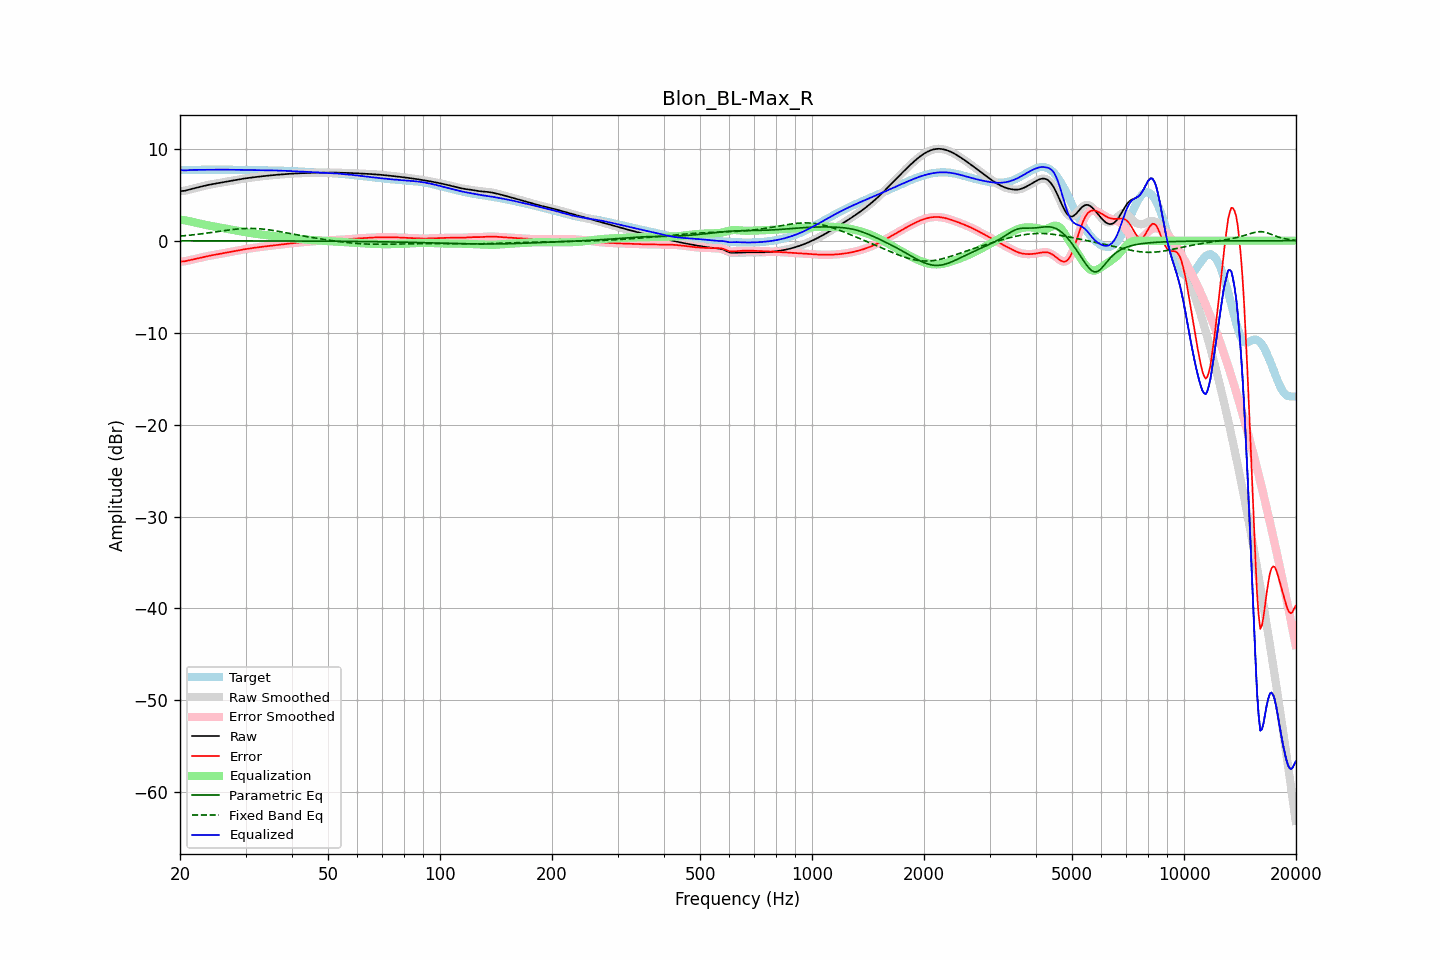

Values plotted in this chart, from the file beside it:
frequency, raw, error, smoothed, error_smoothed, equalization, parametric_eq, fixed_band_eq, equalized_raw, equalized_smoothed, target
20.00, 5.38, -2.28, 5.39, -2.28, 2.30, -0.01, 0.50, 7.68, 7.69, 7.66
20.20, 5.40, -2.27, 5.40, -2.27, 2.27, -0.01, 0.52, 7.67, 7.67, 7.67
20.40, 5.42, -2.25, 5.41, -2.26, 2.24, -0.01, 0.53, 7.66, 7.66, 7.67
20.61, 5.43, -2.24, 5.44, -2.23, 2.21, -0.01, 0.55, 7.65, 7.66, 7.67
20.81, 5.48, -2.20, 5.48, -2.20, 2.18, -0.01, 0.56, 7.66, 7.66, 7.68
21.02, 5.52, -2.16, 5.52, -2.16, 2.15, -0.01, 0.58, 7.67, 7.67, 7.68
21.23, 5.57, -2.11, 5.57, -2.11, 2.11, -0.01, 0.60, 7.69, 7.69, 7.68
21.44, 5.62, -2.07, 5.62, -2.07, 2.08, -0.01, 0.62, 7.70, 7.70, 7.69
21.66, 5.66, -2.03, 5.66, -2.03, 2.04, -0.01, 0.64, 7.70, 7.70, 7.69
21.87, 5.71, -1.99, 5.71, -1.99, 1.99, -0.01, 0.66, 7.70, 7.70, 7.70
22.09, 5.75, -1.95, 5.75, -1.95, 1.95, -0.01, 0.68, 7.70, 7.70, 7.70
22.31, 5.79, -1.91, 5.79, -1.91, 1.91, -0.01, 0.70, 7.70, 7.70, 7.71
22.54, 5.84, -1.87, 5.84, -1.87, 1.87, -0.01, 0.72, 7.71, 7.71, 7.71
22.76, 5.88, -1.83, 5.88, -1.83, 1.83, -0.01, 0.74, 7.71, 7.71, 7.71
22.99, 5.92, -1.79, 5.92, -1.79, 1.79, -0.01, 0.76, 7.72, 7.72, 7.72
23.22, 5.97, -1.75, 5.97, -1.75, 1.76, -0.01, 0.79, 7.72, 7.72, 7.72
23.45, 6.01, -1.72, 6.01, -1.72, 1.72, -0.01, 0.81, 7.72, 7.72, 7.72
23.69, 6.05, -1.68, 6.04, -1.68, 1.68, -0.01, 0.83, 7.73, 7.73, 7.72
23.92, 6.08, -1.65, 6.08, -1.65, 1.65, -0.01, 0.86, 7.73, 7.73, 7.73
24.16, 6.12, -1.61, 6.12, -1.61, 1.61, -0.01, 0.88, 7.73, 7.73, 7.73
24.40, 6.15, -1.58, 6.15, -1.58, 1.58, -0.01, 0.91, 7.73, 7.73, 7.73
24.65, 6.18, -1.55, 6.18, -1.55, 1.55, -0.01, 0.93, 7.73, 7.73, 7.73
24.89, 6.21, -1.52, 6.21, -1.52, 1.52, -0.01, 0.96, 7.73, 7.73, 7.73
25.14, 6.24, -1.49, 6.24, -1.49, 1.49, -0.01, 0.98, 7.73, 7.73, 7.73
25.39, 6.27, -1.46, 6.27, -1.46, 1.46, -0.01, 1.01, 7.73, 7.73, 7.73
25.65, 6.30, -1.43, 6.30, -1.43, 1.43, -0.01, 1.03, 7.73, 7.73, 7.73
25.91, 6.33, -1.39, 6.33, -1.39, 1.40, -0.01, 1.06, 7.73, 7.73, 7.73
26.16, 6.36, -1.36, 6.36, -1.36, 1.36, -0.01, 1.08, 7.73, 7.73, 7.73
26.43, 6.40, -1.33, 6.39, -1.33, 1.33, -0.01, 1.11, 7.73, 7.73, 7.73
26.69, 6.43, -1.30, 6.43, -1.30, 1.30, -0.01, 1.13, 7.72, 7.72, 7.72
26.96, 6.45, -1.27, 6.45, -1.27, 1.27, -0.01, 1.16, 7.72, 7.72, 7.72
27.23, 6.48, -1.24, 6.48, -1.24, 1.23, -0.01, 1.18, 7.72, 7.72, 7.72
27.50, 6.51, -1.20, 6.51, -1.20, 1.20, -0.02, 1.20, 7.71, 7.71, 7.72
27.77, 6.54, -1.17, 6.54, -1.17, 1.17, -0.02, 1.22, 7.71, 7.71, 7.71
28.05, 6.58, -1.13, 6.58, -1.13, 1.13, -0.02, 1.24, 7.71, 7.71, 7.71
28.33, 6.61, -1.10, 6.61, -1.10, 1.10, -0.02, 1.26, 7.71, 7.71, 7.71
28.62, 6.64, -1.06, 6.64, -1.06, 1.06, -0.02, 1.28, 7.71, 7.71, 7.71
28.90, 6.67, -1.03, 6.67, -1.03, 1.03, -0.02, 1.29, 7.71, 7.71, 7.70
29.19, 6.71, -1.00, 6.71, -1.00, 1.00, -0.02, 1.30, 7.70, 7.70, 7.70
29.48, 6.73, -0.96, 6.73, -0.96, 0.97, -0.02, 1.31, 7.70, 7.70, 7.70
29.78, 6.76, -0.93, 6.76, -0.93, 0.94, -0.02, 1.32, 7.70, 7.70, 7.70
30.08, 6.79, -0.91, 6.79, -0.91, 0.91, -0.02, 1.33, 7.69, 7.69, 7.69
30.38, 6.81, -0.88, 6.81, -0.88, 0.88, -0.02, 1.34, 7.69, 7.69, 7.69
30.68, 6.84, -0.85, 6.84, -0.85, 0.85, -0.02, 1.34, 7.69, 7.69, 7.69
30.99, 6.86, -0.83, 6.86, -0.83, 0.83, -0.02, 1.34, 7.68, 7.68, 7.69
31.30, 6.88, -0.80, 6.88, -0.80, 0.80, -0.02, 1.34, 7.68, 7.68, 7.68
31.61, 6.90, -0.78, 6.90, -0.78, 0.78, -0.02, 1.33, 7.68, 7.68, 7.68
31.93, 6.93, -0.75, 6.93, -0.75, 0.75, -0.02, 1.32, 7.68, 7.68, 7.68
32.24, 6.95, -0.73, 6.95, -0.73, 0.73, -0.02, 1.32, 7.68, 7.68, 7.68
32.57, 6.97, -0.71, 6.97, -0.71, 0.71, -0.02, 1.30, 7.67, 7.67, 7.67
32.89, 6.99, -0.68, 6.99, -0.68, 0.68, -0.02, 1.29, 7.67, 7.67, 7.67
33.22, 7.01, -0.66, 7.01, -0.66, 0.66, -0.02, 1.27, 7.67, 7.67, 7.67
33.55, 7.02, -0.64, 7.02, -0.64, 0.64, -0.02, 1.26, 7.66, 7.66, 7.66
33.89, 7.04, -0.62, 7.04, -0.62, 0.62, -0.02, 1.24, 7.66, 7.66, 7.66
34.23, 7.06, -0.60, 7.06, -0.60, 0.60, -0.02, 1.21, 7.66, 7.66, 7.66
34.57, 7.08, -0.57, 7.08, -0.57, 0.57, -0.02, 1.19, 7.65, 7.65, 7.65
34.92, 7.10, -0.55, 7.10, -0.55, 0.55, -0.02, 1.17, 7.65, 7.65, 7.65
35.27, 7.12, -0.53, 7.12, -0.53, 0.53, -0.03, 1.14, 7.65, 7.65, 7.65
35.62, 7.13, -0.51, 7.13, -0.51, 0.51, -0.03, 1.11, 7.64, 7.64, 7.64
35.97, 7.15, -0.49, 7.15, -0.49, 0.49, -0.03, 1.08, 7.64, 7.64, 7.64
... 635 more rows
